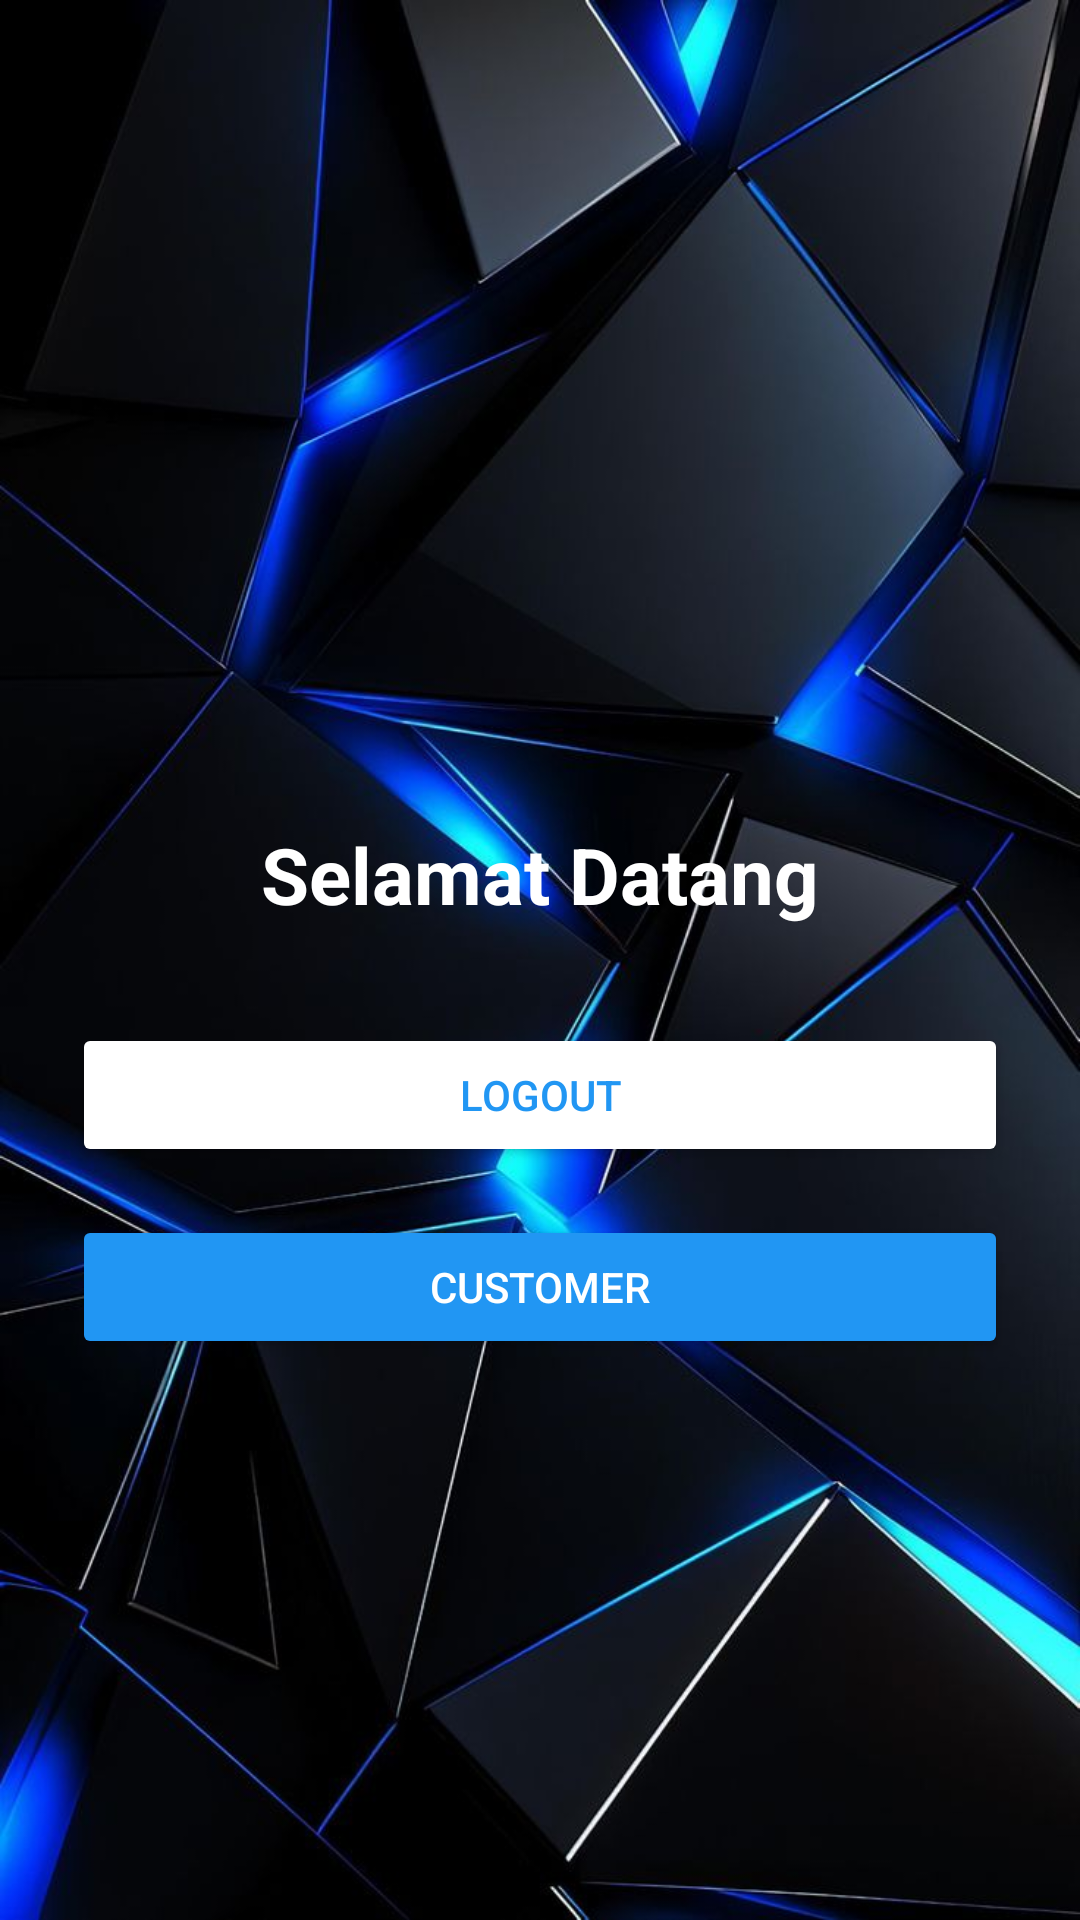

Write the Android layout XML for this screen, with the resource values it uses.
<!-- AndroidManifest.xml: application theme Theme.Batok -->
<!-- res/layout/activity_main.xml -->
<?xml version="1.0" encoding="utf-8"?>
<LinearLayout
    xmlns:android="http://schemas.android.com/apk/res/android"
    android:orientation="vertical"
    android:gravity="center_horizontal"
    android:layout_width="match_parent"
    android:layout_height="match_parent"
    android:padding="24dp"
    android:background="@drawable/download">

    <TextView
        android:id="@+id/Welc"
        android:layout_width="wrap_content"
        android:layout_height="wrap_content"
        android:layout_marginTop="250dp"
        android:layout_marginBottom="32dp"
        android:text="Selamat Datang"
        android:textColor="@color/white"
        android:textSize="26sp"
        android:textStyle="bold" />

    <Button
        android:id="@+id/btnout"
        android:layout_width="match_parent"
        android:layout_height="wrap_content"
        android:text="Logout"
        android:layout_marginBottom="16dp"
        android:backgroundTint="#FFFFFF"
        android:textColor="#2196F3" />

    <Button
        android:id="@+id/btnCust"
        android:layout_width="match_parent"
        android:layout_height="wrap_content"
        android:text="Customer"
        android:backgroundTint="#2196F3"
        android:textColor="#FFFFFF" />
</LinearLayout>
<!-- resources referenced by this layout -->
<resources>
  <!-- drawable download: jpg bitmap (drawable, 70881 bytes) -->
  <style name="Theme.Batok" parent="Base.Theme.Batok" />
  <style name="Base.Theme.Batok" parent="Theme.Material3.DayNight.NoActionBar">
          
          
      </style>
  <!-- not gathered from this repository: default colours our renderer supplied (Android Studio template values) -->
  <color name="white">#FFFFFFFF</color>
</resources>
